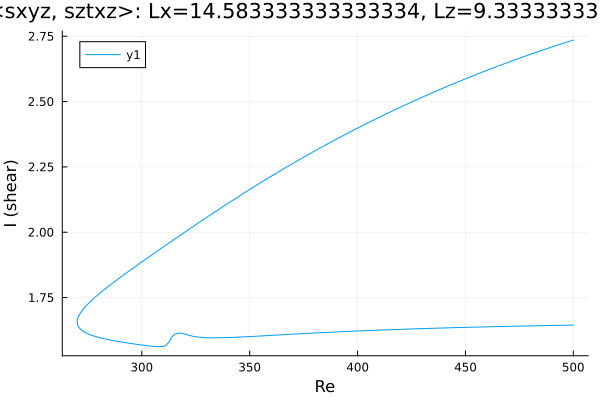

Values plotted in this chart, from the file beside it:
Re, shear
500.0, 2.735
498.9, 2.732
498.3, 2.731
496.9, 2.727
495.5, 2.723
494, 2.72
492.6, 2.716
491.2, 2.712
489.8, 2.708
488.4, 2.704
487, 2.7
485.6, 2.696
484.1, 2.692
482.7, 2.688
481.3, 2.684
479.9, 2.68
478.5, 2.676
477.1, 2.672
475.7, 2.668
474.2, 2.664
472.8, 2.659
471.4, 2.655
470, 2.651
468.6, 2.647
467.2, 2.642
465.8, 2.638
464.3, 2.633
462.9, 2.629
461.5, 2.625
460.1, 2.62
458.7, 2.616
457.3, 2.611
455.9, 2.606
454.4, 2.602
453, 2.597
451.6, 2.592
450.2, 2.588
448.8, 2.583
447.4, 2.578
446, 2.573
444.6, 2.569
443.1, 2.564
441.7, 2.559
440.3, 2.554
438.9, 2.549
437.5, 2.544
436.1, 2.539
434.7, 2.534
433.2, 2.529
431.8, 2.523
430.4, 2.518
429, 2.513
427.6, 2.508
426.2, 2.503
424.8, 2.497
423.3, 2.492
421.9, 2.487
420.5, 2.481
419.1, 2.476
417.7, 2.47
... 334 more rows
